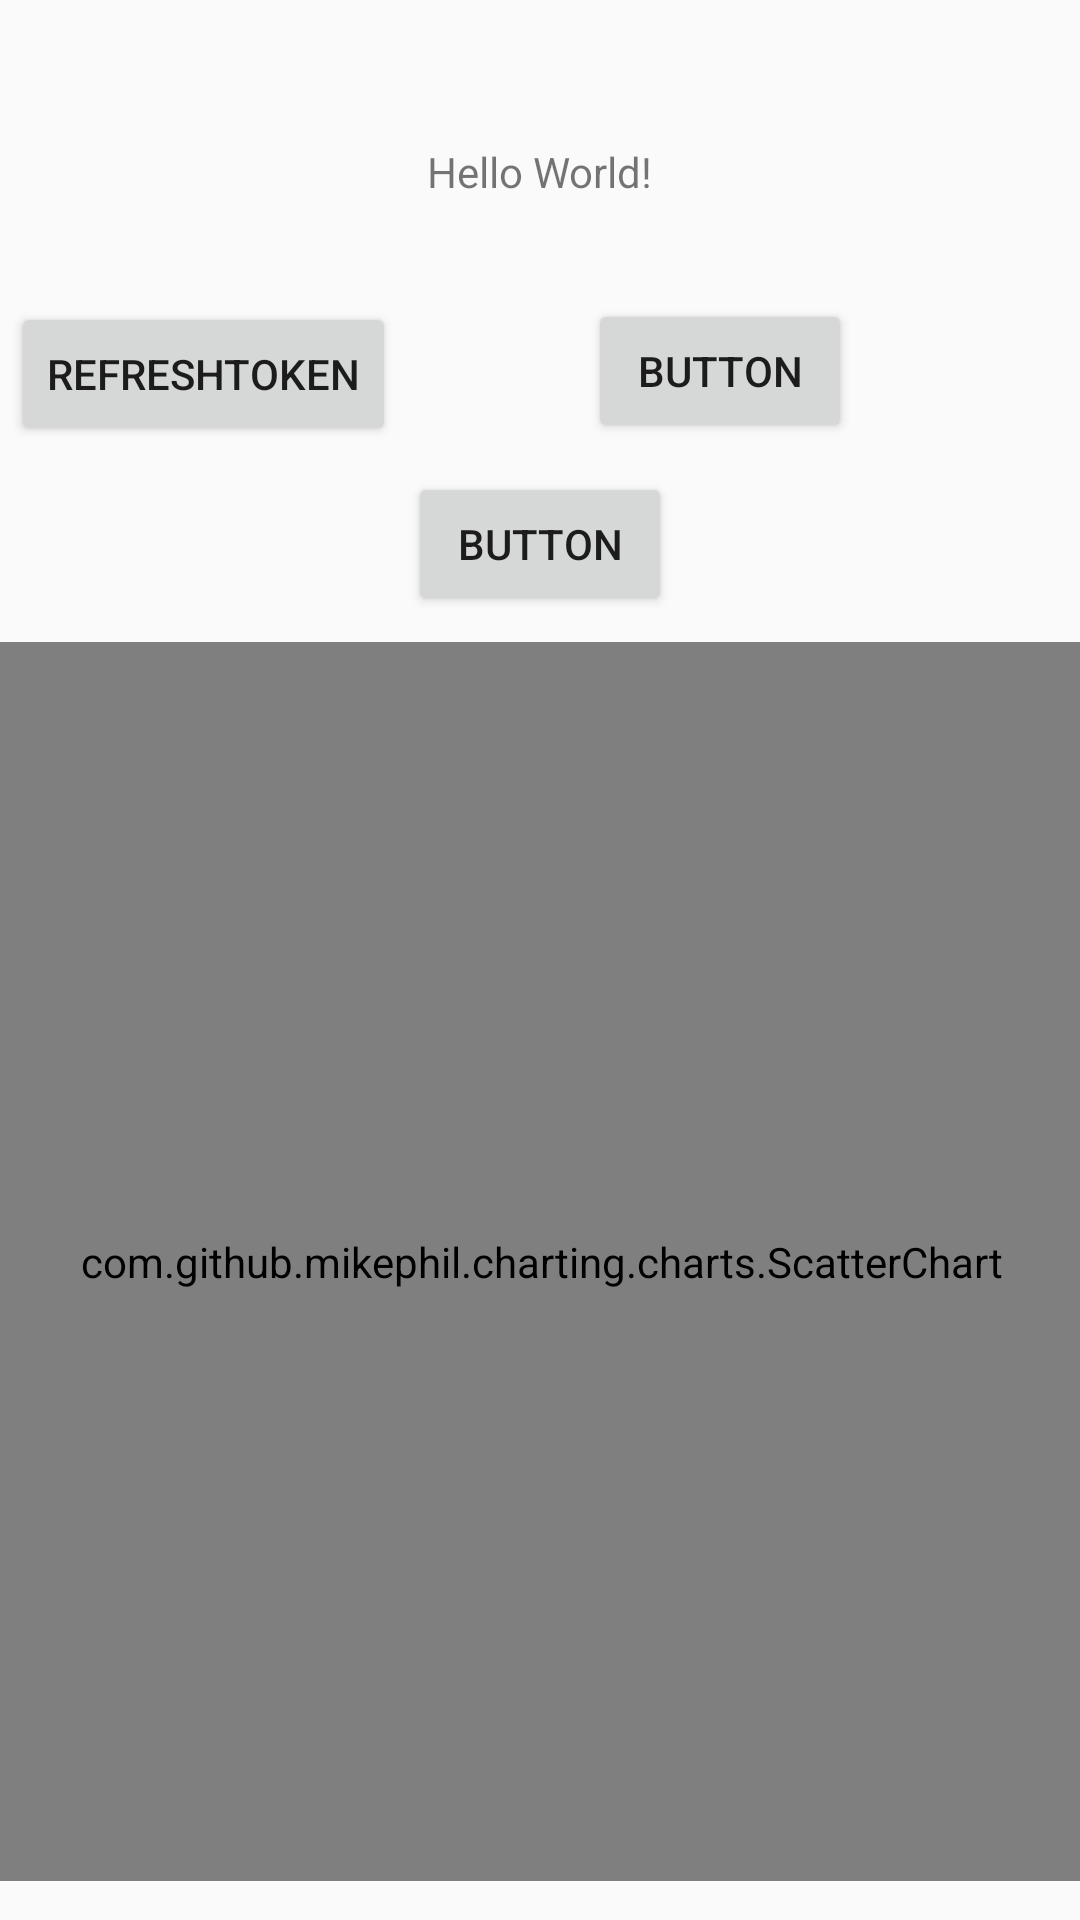

Here is an Android app screen rendered from its layout file. Give the layout XML and the strings, colors and styles it references.
<!-- AndroidManifest.xml: application theme AppTheme -->
<!-- res/layout/content_main.xml -->
<?xml version="1.0" encoding="utf-8"?>
<androidx.constraintlayout.widget.ConstraintLayout xmlns:android="http://schemas.android.com/apk/res/android"
    xmlns:app="http://schemas.android.com/apk/res-auto"
    xmlns:tools="http://schemas.android.com/tools"
    android:layout_width="match_parent"
    android:layout_height="match_parent"
    app:layout_behavior="@string/appbar_scrolling_view_behavior"
    tools:context=".MainActivity"
    tools:showIn="@layout/activity_main">

    <TextView
        android:id="@+id/textView"
        android:layout_width="wrap_content"
        android:layout_height="wrap_content"
        android:text="Hello World!"
        app:layout_constraintBottom_toBottomOf="parent"
        app:layout_constraintLeft_toLeftOf="parent"
        app:layout_constraintRight_toRightOf="parent"
        app:layout_constraintTop_toTopOf="parent"
        app:layout_constraintVertical_bias="0.077" />

    <Button
        android:id="@+id/btn_refreshToken"
        android:layout_width="wrap_content"
        android:layout_height="wrap_content"
        android:layout_marginStart="8dp"
        android:layout_marginTop="8dp"
        android:layout_marginEnd="64dp"
        android:layout_marginBottom="8dp"
        android:text="RefreshToken"
        app:layout_constraintBottom_toBottomOf="parent"
        app:layout_constraintEnd_toStartOf="@+id/btn_toTheChart"
        app:layout_constraintHorizontal_bias="1.0"
        app:layout_constraintStart_toStartOf="parent"
        app:layout_constraintTop_toBottomOf="@+id/textView"
        app:layout_constraintVertical_bias="0.051" />

    <Button
        android:id="@+id/btn_toTheChart"
        android:layout_width="wrap_content"
        android:layout_height="wrap_content"
        android:layout_marginTop="8dp"
        android:layout_marginEnd="76dp"
        android:layout_marginBottom="8dp"
        android:text="Button"
        app:layout_constraintBottom_toBottomOf="parent"
        app:layout_constraintEnd_toEndOf="parent"
        app:layout_constraintTop_toBottomOf="@+id/textView"
        app:layout_constraintVertical_bias="0.049" />

    <com.github.mikephil.charting.charts.ScatterChart
        android:id="@+id/scatterChart"
        android:layout_width="399dp"
        android:layout_height="413dp"
        android:layout_marginStart="8dp"
        android:layout_marginTop="60dp"
        android:layout_marginEnd="8dp"
        android:layout_marginBottom="8dp"
        app:layout_constraintBottom_toBottomOf="parent"
        app:layout_constraintEnd_toEndOf="parent"
        app:layout_constraintStart_toStartOf="parent"
        app:layout_constraintTop_toBottomOf="@+id/btn_refreshToken" />

    <Button
        android:id="@+id/btn_addBluetooth"
        android:layout_width="wrap_content"
        android:layout_height="wrap_content"
        android:layout_marginStart="8dp"
        android:layout_marginTop="8dp"
        android:layout_marginEnd="8dp"
        android:layout_marginBottom="8dp"
        android:text="Button"
        app:layout_constraintBottom_toTopOf="@+id/scatterChart"
        app:layout_constraintEnd_toEndOf="parent"
        app:layout_constraintStart_toStartOf="parent"
        app:layout_constraintTop_toBottomOf="@+id/btn_refreshToken" />

</androidx.constraintlayout.widget.ConstraintLayout>
<!-- res/layout/activity_main.xml (included above) -->
<?xml version="1.0" encoding="utf-8"?>
<androidx.drawerlayout.widget.DrawerLayout
    xmlns:android="http://schemas.android.com/apk/res/android"
    xmlns:app="http://schemas.android.com/apk/res-auto"
    xmlns:tools="http://schemas.android.com/tools"
    android:id="@+id/drawer_layout"
    android:layout_width="match_parent"
    android:layout_height="match_parent"
    tools:context=".Activity.MainActivity"
    android:fitsSystemWindows="true"
    tools:openDrawer="start"

    >
    <com.google.android.material.navigation.NavigationView
        android:id="@+id/nav_view"
        android:layout_width="wrap_content"
        android:layout_height="match_parent"
        android:layout_gravity="start"
        android:fitsSystemWindows="true"

        app:menu="@menu/activity_home_drawer" />


    <include
        layout="@layout/app_bar_home"
        android:layout_width="match_parent"
        android:layout_height="match_parent" />


</androidx.drawerlayout.widget.DrawerLayout>
<!-- res/layout/app_bar_home.xml (included above) -->
<?xml version="1.0" encoding="utf-8"?>
<androidx.constraintlayout.widget.ConstraintLayout xmlns:android="http://schemas.android.com/apk/res/android"
    xmlns:app="http://schemas.android.com/apk/res-auto"
    xmlns:tools="http://schemas.android.com/tools"
    android:layout_width="match_parent"
    android:layout_height="match_parent"
    tools:context=".Activity.MainActivity">

    <com.google.android.material.appbar.AppBarLayout
        android:id="@+id/appBarLayout"
        android:layout_width="match_parent"
        android:layout_height="wrap_content"
        android:theme="@style/AppTheme.AppBarOverlay"
        app:layout_constraintEnd_toEndOf="parent"
        app:layout_constraintStart_toStartOf="parent"
        app:layout_constraintTop_toTopOf="parent">

        <androidx.appcompat.widget.Toolbar
            android:id="@+id/toolbar"
            android:layout_width="match_parent"
            android:layout_height="?attr/actionBarSize"
            android:background="@color/colorWhite"
            app:popupTheme="@style/AppTheme.PopupOverlay">

            <ImageView
                android:id="@+id/logo_image"
                android:layout_width="150dp"
                android:layout_height="50dp"
                android:layout_centerVertical="true"
                android:layout_gravity="center"
                android:scaleType="centerInside"
                android:src="@drawable/app_logo" />

        </androidx.appcompat.widget.Toolbar>


    </com.google.android.material.appbar.AppBarLayout>


    <include
        android:id="@+id/include"
        layout="@layout/content_home"
        android:layout_width="match_parent"
        android:layout_height="match_parent"
        android:layout_marginTop="?attr/actionBarSize"
        android:layout_marginBottom="?attr/actionBarSize"
        app:layout_constraintBottom_toTopOf="@+id/navigation"
        app:layout_constraintEnd_toEndOf="parent"
        app:layout_constraintStart_toStartOf="parent"
        app:layout_constraintTop_toBottomOf="@+id/appBarLayout" />


    <com.google.android.material.bottomnavigation.BottomNavigationView
        android:id="@+id/navigation"
        android:layout_width="match_parent"
        android:layout_height="?attr/actionBarSize"
        android:layout_alignParentBottom="true"
        android:background="@color/colorWhite"
        app:itemIconTint="@drawable/selector_navigation"
        app:itemTextColor="@color/colorBlack"
        app:layout_anchorGravity="bottom|center"
        app:layout_constraintBottom_toBottomOf="parent"
        app:layout_constraintEnd_toEndOf="parent"
        app:layout_constraintStart_toStartOf="parent"
        app:menu="@menu/navigation" />
</androidx.constraintlayout.widget.ConstraintLayout>
<!-- res/layout/content_home.xml (included above) -->
<?xml version="1.0" encoding="utf-8"?>
<LinearLayout  xmlns:tools="http://schemas.android.com/tools"
    xmlns:android="http://schemas.android.com/apk/res/android"
    android:layout_width="match_parent"
    android:layout_height="match_parent"
    xmlns:app="http://schemas.android.com/apk/res-auto"
    app:layout_behavior="@string/appbar_scrolling_view_behavior"
    tools:context=".Activity.MainActivity"
    tools:showIn="@layout/app_bar_home">


    <FrameLayout
        android:id="@+id/frame_container"
        android:layout_width="match_parent"
        android:layout_height="match_parent"
      >

    </FrameLayout>



</LinearLayout>
<!-- resources referenced by this layout -->
<resources>
  <color name="colorBlack">#000000</color>
  <color name="colorWhite">#EFEAEA</color>
  <!-- drawable app_logo: png bitmap (drawable, 12167 bytes) -->
  <!-- drawable selector_navigation (drawable) -->
  <?xml version="1.0" encoding="utf-8"?>
  <selector xmlns:android="http://schemas.android.com/apk/res/android">
      <item android:color="@android:color/holo_blue_light" android:state_checked="false"/>
      <item android:color="@android:color/holo_orange_light" android:state_checked="true"/>
  </selector>
  <style name="AppTheme.AppBarOverlay" parent="ThemeOverlay.AppCompat.Dark.ActionBar" />
  <style name="AppTheme.PopupOverlay" parent="ThemeOverlay.AppCompat.Light" />
  <style name="AppTheme" parent="Theme.AppCompat.DayNight.DarkActionBar">
          
          <item name="colorPrimary">@color/colorBlue</item>
          <item name="colorPrimaryDark">@color/colorBlue</item>
          <item name="colorAccent">@color/colorAccent</item>
          <item name="drawerArrowStyle">@style/DrawerArrowStyle</item>
  
      </style>
  <color name="colorBlue">#1973c7</color>
  <color name="colorAccent">#D81B60</color>
  <style name="DrawerArrowStyle" parent="@style/Widget.AppCompat.DrawerArrowToggle">
          <item name="spinBars">true</item>
          <item name="color">@android:color/black</item>
      </style>
</resources>
